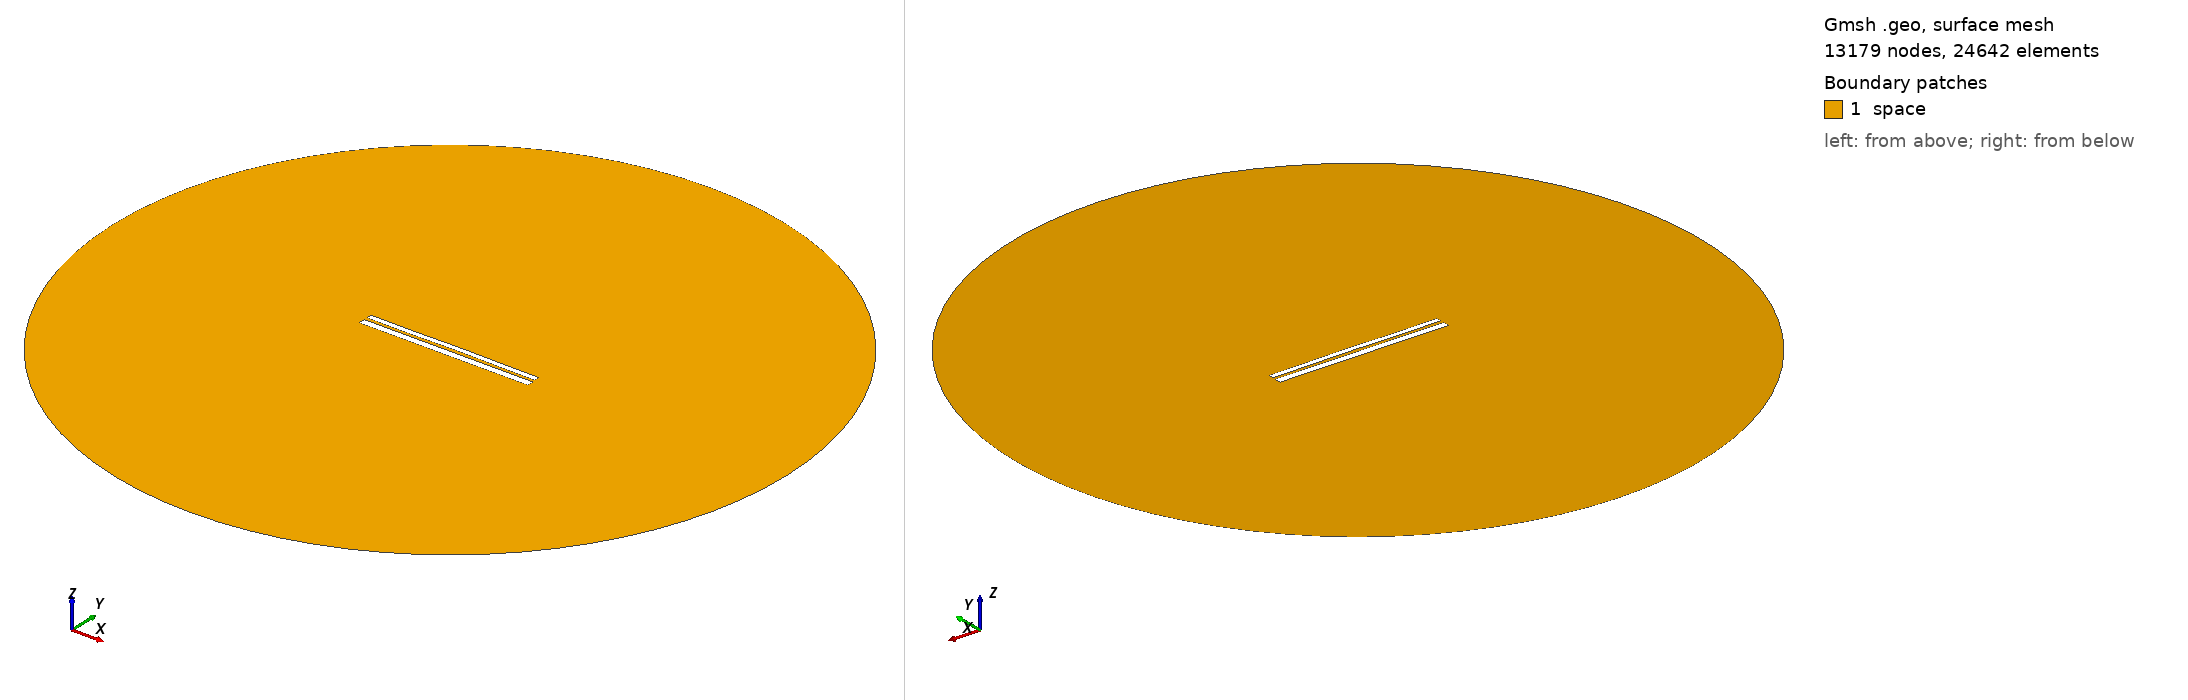

Gmsh geometry script, surface-meshed: 13179 nodes, 24642 surface elements. Boundary patches (legend numbers): 1 space. Left view from above one corner, right view from below the opposite corner. Legend entries are the model's physical surfaces. The drawing asked Gmsh for element sizes between 1% and 20% of the model's largest extent; the script's own settings can give other sizes.

=== 9582.geo (drawn) ===
//---------------------------------------
// Geometry kernel
//---------------------------------------

SetFactory("OpenCASCADE");



//---------------------------------------
// Parameters of the geometry
//---------------------------------------

// Overetch of the upper plate
overetch = 0.375;

// Distance between the plates
distance = 1.5;

// Discretization over the x axis (for the deformation)
nx = 50; 

// Length of the plate
L = 100 - overetch; 

// Number of modes
n = 4; 

// 1st mode coefficient
coeff(1) = -0.075;
beta(1) = 0.596864 * 3.1415926535 / L;

// 2nd mode coefficient
coeff(2) = 0.07499999999999998;
beta(2) = 1.49418 * 3.1415926535 / L;

// 3rd mode coefficient
coeff(3) = -0.075;
beta(3) = 2.50025 * 3.1415926535 / L;

// 4th mode coefficient
coeff(4) = -0.075;
beta(4) = 3.49999 * 3.1415926535 / L;



//---------------------------------------
// Upper plate (deformed rectangle)
//---------------------------------------

// Coordiantes of the upper plate
xmin = -50;
xmax = 50 - overetch;

// Height of the upper plate
yheight = 4 - 2 * overetch;

// Indexes of the points
UpperID[] = {};
LowerID[] = {};
LeftID[] = {};
RightID[] = {};

// Point index
p = 1;

// Horizontal edges
For i In {1:nx}
    x = xmin + (i-1)*(xmax - xmin)/(nx-1);

    y_bottom = distance / 2 + overetch;
    For j In {1:n}
        C = (Cosh(beta(j)*L) + Cos(beta(j)*L)) / (Sinh(beta(j)*L) + Sin(beta(j)*L));
        y_bottom  = y_bottom + coeff(j) * (Cosh(beta(j)*(x+50)) - Cos(beta(j)*(x+50)) - C * (Sinh(beta(j)*(x+50)) - Sin(beta(j)*(x+50))));
    EndFor

    y_top = y_bottom + yheight;

    Point(p) = {x, y_top, 0, 1.0};
    UpperID[i] = p;
    p = p + 1;

    Point(p) = {x, y_bottom, 0, 1.0};
    LowerID[i] = p;
    p = p + 1;
EndFor

// Create point lists
UpperPts[] = {}; LowerPts[] = {};
For i In {1:nx}
  UpperPts[] += {UpperID[i]};
  LowerPts[] += {LowerID[i]};
EndFor

// Build splines
Spline(1) = {UpperPts[]};
Spline(2) = {LowerPts[]};
Line(3) = {LowerPts[nx-1], UpperPts[nx-1]};
Line(4) = {LowerPts[0], UpperPts[0]};

// Build the plane surface
Curve Loop(1) = {2, 3, -1, -4};
Plane Surface(1) = {1};



//---------------------------------------
// Lower plate (rectangle)
//---------------------------------------

// Vertices
Point(1001) = {-50, -1, 0, 1.0};
Point(1002) = { 50, -1, 0, 1.0};
Point(1003) = { 50,  -5, 0, 1.0};
Point(1004) = {-50,  -5, 0, 1.0};

// Edges
Line(5) = {1001, 1002};
Line(6) = {1002, 1003};
Line(7) = {1003, 1004};
Line(8) = {1004, 1001};

// Plane surface
Line Loop(2) = {5, 6, 7, 8};
Plane Surface(2) = {2}; 



//---------------------------------------
// Outer (fictious) boundary
//---------------------------------------

// Points
Point(1005) = {0, 0, 0};       // Center
Point(1006) = {200, 0, 0};     // Start point
Point(1007) = {0, 200, 0};     // 90 degrees
Point(1008) = {-200, 0, 0};    // 180 degrees
Point(1009) = {0, -200, 0};    // 270 degrees

// Circle arcs (each needs start, center, end)
Circle(9) = {1006, 1005, 1007};
Circle(10) = {1007, 1005, 1008};
Circle(11) = {1008, 1005, 1009};
Circle(12) = {1009, 1005, 1006};

// Plane surface for the entire domain
Curve Loop(3) = {9, 10, 11, 12};
Surface(3) = {3};

// Subtract the plates from the whole domain to obtain the actual domain where we want to solve the equations
BooleanDifference{ Surface{3}; Delete; }{ Surface{1}; Surface{2}; Delete; }




//---------------------------------------
// Transfinite Lines/Curves
//---------------------------------------

// Set the number of points on the boundaries
r = 7;

// Plates
Transfinite Curve {1, 2} = 50*r Using Progression 1;
Transfinite Curve {3, 4} = 2*r Using Progression 1;
Transfinite Line {5, 7} = 50*r Using Progression 1;
Transfinite Line {6, 8} = 2*r Using Progression 1;

// Outer boundary
Transfinite Line {9, 10, 11, 12} = 20 Using Progression 1;



//---------------------------------------
// Physical groups
//---------------------------------------                

// Physical curves (boundaries)
Physical Line("force_segment", 10) = {2};
Physical Line("upper_plate", 11) = {1, 3, 4};
Physical Line("lower_plate", 12) = {5, 6, 7, 8};
Physical Line("boundary", 20) = {9, 10, 11, 12};

// Physical Surfaces
Physical Surface("space", 30) = {3};



//---------------------------------------
// 6. Generate the Mesh
//---------------------------------------

// 2D mesh generation
Mesh 2;
